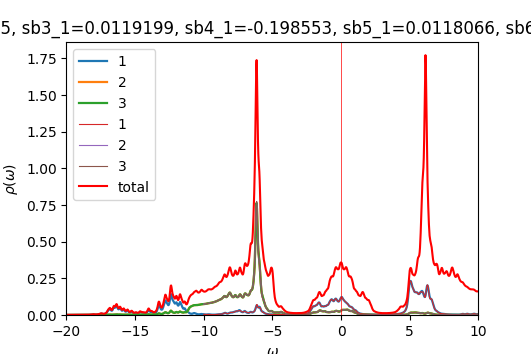

The table this chart was drawn from, first rows:
w	up_1	up_2	up_3	down_1	down_2	down_3	cumul_up_1	cumul_up_2	cumul_up_3	cumul_down_1	cumul_down_2	cumul_down_3	
-20	0.000407	0.0002226	0.0002226	9.67055e-05	4.87572e-05	4.87572e-05	0	0	0	0	0	0
-19.98	0.0004124	0.0002238	0.0002238	9.70465e-05	4.88601e-05	4.88601e-05	1.03088e-05	5.59524e-06	5.59533e-06	2.42616e-06	1.2215e-06	1.2215e-06
-19.95	0.0004146	0.0002248	0.0002248	9.72629e-05	4.89617e-05	4.89617e-05	2.06741e-05	1.12161e-05	1.12163e-05	4.85774e-06	2.44554e-06	2.44555e-06
-19.93	0.0004153	0.0002258	0.0002258	9.7398e-05	4.90626e-05	4.90626e-05	3.10568e-05	1.68609e-05	1.68611e-05	7.29268e-06	3.67211e-06	3.67211e-06
-19.9	0.0004162	0.0002268	0.0002268	9.75232e-05	4.91637e-05	4.91637e-05	4.14625e-05	2.25298e-05	2.25302e-05	9.73077e-06	4.9012e-06	4.9012e-06
-19.88	0.0004183	0.0002278	0.0002278	9.76803e-05	4.92655e-05	4.92655e-05	5.19209e-05	2.82244e-05	2.82249e-05	1.21728e-05	6.13284e-06	6.13284e-06
-19.85	0.0004219	0.0002289	0.0002289	9.78788e-05	4.93683e-05	4.93683e-05	6.24683e-05	3.39466e-05	3.39471e-05	1.46197e-05	7.36704e-06	7.36705e-06
-19.82	0.0004269	0.0002301	0.0002301	9.81147e-05	4.94718e-05	4.94719e-05	7.31417e-05	3.9698e-05	3.96987e-05	1.70726e-05	8.60384e-06	8.60385e-06
-19.8	0.0004335	0.0002313	0.0002313	9.83806e-05	4.95762e-05	4.95762e-05	8.39792e-05	4.54804e-05	4.54813e-05	1.95321e-05	9.84325e-06	9.84325e-06
-19.77	0.0004417	0.0002326	0.0002326	9.86705e-05	4.96812e-05	4.96812e-05	9.5022e-05	5.12958e-05	5.12969e-05	2.19989e-05	1.10853e-05	1.10853e-05
-19.75	0.0004517	0.000234	0.000234	9.89802e-05	4.97869e-05	4.97869e-05	0.0001063	5.71459e-05	5.71473e-05	2.44734e-05	1.23299e-05	1.233e-05
-19.73	0.0004635	0.0002355	0.0002355	9.93072e-05	4.98932e-05	4.98932e-05	0.0001179	6.30329e-05	6.30347e-05	2.69561e-05	1.35773e-05	1.35773e-05
-19.7	0.0004768	0.000237	0.0002371	9.96509e-05	5.00001e-05	5.00001e-05	0.0001298	6.89588e-05	6.89611e-05	2.94473e-05	1.48273e-05	1.48273e-05
-19.68	0.0004909	0.0002387	0.0002387	0.0001	5.01076e-05	5.01076e-05	0.0001421	7.49257e-05	7.49287e-05	3.19476e-05	1.608e-05	1.608e-05
-19.65	0.0005057	0.0002404	0.0002404	0.0001004	5.02159e-05	5.02159e-05	0.0001547	8.09356e-05	8.09393e-05	3.44574e-05	1.73354e-05	1.73354e-05
-19.62	0.0005209	0.0002422	0.0002422	0.0001008	5.0325e-05	5.0325e-05	0.0001678	8.69896e-05	8.69941e-05	3.69773e-05	1.85935e-05	1.85935e-05
-19.6	0.000534	0.0002439	0.0002439	0.0001012	5.0435e-05	5.0435e-05	0.0001811	9.30862e-05	9.30909e-05	3.95079e-05	1.98544e-05	1.98544e-05
-19.57	0.000541	0.0002453	0.0002453	0.0001017	5.05459e-05	5.05459e-05	0.0001946	9.92189e-05	9.92232e-05	4.20499e-05	2.1118e-05	2.1118e-05
-19.55	0.0005404	0.0002464	0.0002464	0.0001022	5.06574e-05	5.06574e-05	0.0002081	0.0001054	0.0001054	4.46037e-05	2.23844e-05	2.23845e-05
-19.52	0.0005355	0.0002474	0.0002473	0.0001026	5.07689e-05	5.07689e-05	0.0002215	0.0001116	0.0001116	4.7169e-05	2.36537e-05	2.36537e-05
-19.5	0.0005309	0.0002483	0.0002482	0.000103	5.08793e-05	5.08793e-05	0.0002348	0.0001178	0.0001178	4.97441e-05	2.49257e-05	2.49257e-05
-19.48	0.0005291	0.0002494	0.0002493	0.0001033	5.09885e-05	5.09885e-05	0.000248	0.000124	0.000124	5.23276e-05	2.62004e-05	2.62004e-05
-19.45	0.0005306	0.0002506	0.0002506	0.0001036	5.10971e-05	5.10971e-05	0.0002613	0.0001303	0.0001303	5.49184e-05	2.74778e-05	2.74778e-05
-19.43	0.0005355	0.000252	0.000252	0.0001039	5.12062e-05	5.12062e-05	0.0002747	0.0001366	0.0001366	5.7517e-05	2.87579e-05	2.8758e-05
-19.4	0.0005436	0.0002535	0.0002535	0.0001043	5.13163e-05	5.13163e-05	0.0002883	0.0001429	0.0001429	6.01243e-05	3.00409e-05	3.00409e-05
-19.38	0.0005545	0.0002553	0.0002552	0.0001047	5.14276e-05	5.14276e-05	0.0003021	0.0001493	0.0001493	6.27412e-05	3.13265e-05	3.13266e-05
-19.35	0.0005676	0.0002571	0.0002571	0.0001051	5.154e-05	5.154e-05	0.0003163	0.0001557	0.0001557	6.53691e-05	3.2615e-05	3.26151e-05
-19.32	0.0005806	0.0002589	0.0002589	0.0001056	5.16536e-05	5.16535e-05	0.0003308	0.0001622	0.0001622	6.80092e-05	3.39064e-05	3.39064e-05
-19.3	0.0005904	0.0002605	0.0002605	0.0001061	5.17684e-05	5.17683e-05	0.0003456	0.0001687	0.0001687	7.06629e-05	3.52006e-05	3.52006e-05
-19.27	0.0005953	0.0002619	0.0002619	0.0001067	5.18844e-05	5.18843e-05	0.0003605	0.0001753	0.0001752	7.33314e-05	3.64977e-05	3.64977e-05
-19.25	0.000597	0.0002631	0.0002631	0.0001074	5.20015e-05	5.20014e-05	0.0003754	0.0001818	0.0001818	7.60155e-05	3.77977e-05	3.77977e-05
-19.23	0.0005987	0.0002644	0.0002644	0.000108	5.21194e-05	5.21193e-05	0.0003904	0.0001884	0.0001884	7.87155e-05	3.91007e-05	3.91007e-05
-19.2	0.0006023	0.0002657	0.0002657	0.0001086	5.22374e-05	5.22374e-05	0.0004054	0.0001951	0.0001951	8.14303e-05	4.04067e-05	4.04067e-05
-19.18	0.0006082	0.0002671	0.0002671	0.0001091	5.23544e-05	5.23544e-05	0.0004206	0.0002018	0.0002018	8.41571e-05	4.17155e-05	4.17155e-05
-19.15	0.0006164	0.0002687	0.0002687	0.0001094	5.24697e-05	5.24698e-05	0.0004361	0.0002085	0.0002085	8.6892e-05	4.30273e-05	4.30273e-05
-19.12	0.000627	0.0002704	0.0002704	0.0001096	5.25841e-05	5.25842e-05	0.0004517	0.0002152	0.0002152	8.96325e-05	4.43419e-05	4.43419e-05
-19.1	0.00064	0.0002722	0.0002722	0.0001098	5.26991e-05	5.26992e-05	0.0004677	0.000222	0.000222	9.23787e-05	4.56593e-05	4.56593e-05
-19.07	0.0006554	0.0002741	0.0002741	0.0001101	5.28158e-05	5.28158e-05	0.0004841	0.0002289	0.0002289	9.51324e-05	4.69797e-05	4.69797e-05
-19.05	0.0006739	0.0002761	0.0002761	0.0001105	5.29346e-05	5.29347e-05	0.000501	0.0002358	0.0002358	9.7896e-05	4.83031e-05	4.83031e-05
-19.02	0.0006959	0.0002783	0.0002783	0.0001111	5.3056e-05	5.3056e-05	0.0005184	0.0002428	0.0002428	0.0001007	4.96295e-05	4.96295e-05
-19	0.0007222	0.0002807	0.0002807	0.0001117	5.318e-05	5.318e-05	0.0005364	0.0002498	0.0002498	0.0001035	5.0959e-05	5.0959e-05
-18.98	0.0007529	0.0002832	0.0002833	0.0001124	5.33066e-05	5.33066e-05	0.0005552	0.0002568	0.0002569	0.0001063	5.22917e-05	5.22917e-05
-18.95	0.0007868	0.000286	0.000286	0.0001132	5.34347e-05	5.34347e-05	0.0005749	0.000264	0.000264	0.0001091	5.36275e-05	5.36275e-05
-18.93	0.0008205	0.0002888	0.0002888	0.0001139	5.35613e-05	5.35613e-05	0.0005954	0.0002712	0.0002712	0.000112	5.49666e-05	5.49666e-05
-18.9	0.0008509	0.0002917	0.0002917	0.0001144	5.36828e-05	5.36828e-05	0.0006167	0.0002785	0.0002785	0.0001148	5.63086e-05	5.63086e-05
-18.88	0.0008801	0.0002947	0.0002948	0.0001147	5.37984e-05	5.37984e-05	0.0006387	0.0002859	0.0002859	0.0001177	5.76536e-05	5.76536e-05
-18.85	0.0009147	0.0002981	0.0002983	0.0001148	5.39112e-05	5.39112e-05	0.0006616	0.0002933	0.0002933	0.0001205	5.90014e-05	5.90014e-05
-18.82	0.0009601	0.0003021	0.0003022	0.0001149	5.40247e-05	5.40248e-05	0.0006856	0.0003009	0.0003009	0.0001234	6.0352e-05	6.0352e-05
-18.8	0.001017	0.0003066	0.0003068	0.0001152	5.41407e-05	5.41407e-05	0.000711	0.0003086	0.0003086	0.0001263	6.17055e-05	6.17055e-05
-18.77	0.001078	0.0003114	0.0003115	0.0001156	5.42593e-05	5.42593e-05	0.0007379	0.0003163	0.0003164	0.0001292	6.3062e-05	6.3062e-05
-18.75	0.001128	0.0003157	0.0003156	0.000116	5.43805e-05	5.43805e-05	0.0007661	0.0003242	0.0003242	0.0001321	6.44215e-05	6.44215e-05
-18.73	0.001156	0.0003189	0.0003187	0.0001166	5.45038e-05	5.45038e-05	0.000795	0.0003322	0.0003322	0.000135	6.57841e-05	6.57841e-05
-18.7	0.00117	0.0003215	0.0003213	0.0001172	5.46289e-05	5.46289e-05	0.0008243	0.0003402	0.0003402	0.0001379	6.71498e-05	6.71498e-05
-18.68	0.001184	0.0003242	0.000324	0.0001178	5.47553e-05	5.47553e-05	0.0008539	0.0003483	0.0003483	0.0001409	6.85187e-05	6.85187e-05
-18.65	0.001206	0.0003272	0.000327	0.0001184	5.48832e-05	5.48832e-05	0.000884	0.0003565	0.0003565	0.0001438	6.98908e-05	6.98908e-05
-18.62	0.001223	0.0003299	0.0003297	0.0001191	5.50131e-05	5.5013e-05	0.0009146	0.0003648	0.0003648	0.0001468	7.12661e-05	7.12661e-05
-18.6	0.001222	0.0003314	0.0003312	0.0001199	5.51458e-05	5.51457e-05	0.0009451	0.0003731	0.000373	0.0001498	7.26448e-05	7.26448e-05
-18.57	0.001203	0.0003317	0.0003316	0.0001209	5.5282e-05	5.52819e-05	0.0009752	0.0003813	0.0003813	0.0001528	7.40268e-05	7.40268e-05
-18.55	0.001179	0.0003317	0.0003316	0.0001221	5.54228e-05	5.54226e-05	0.001005	0.0003896	0.0003896	0.0001559	7.54124e-05	7.54124e-05
-18.52	0.001163	0.0003321	0.0003321	0.0001236	5.55691e-05	5.55688e-05	0.001034	0.0003979	0.0003979	0.000159	7.68016e-05	7.68016e-05
... 1,141 more rows
